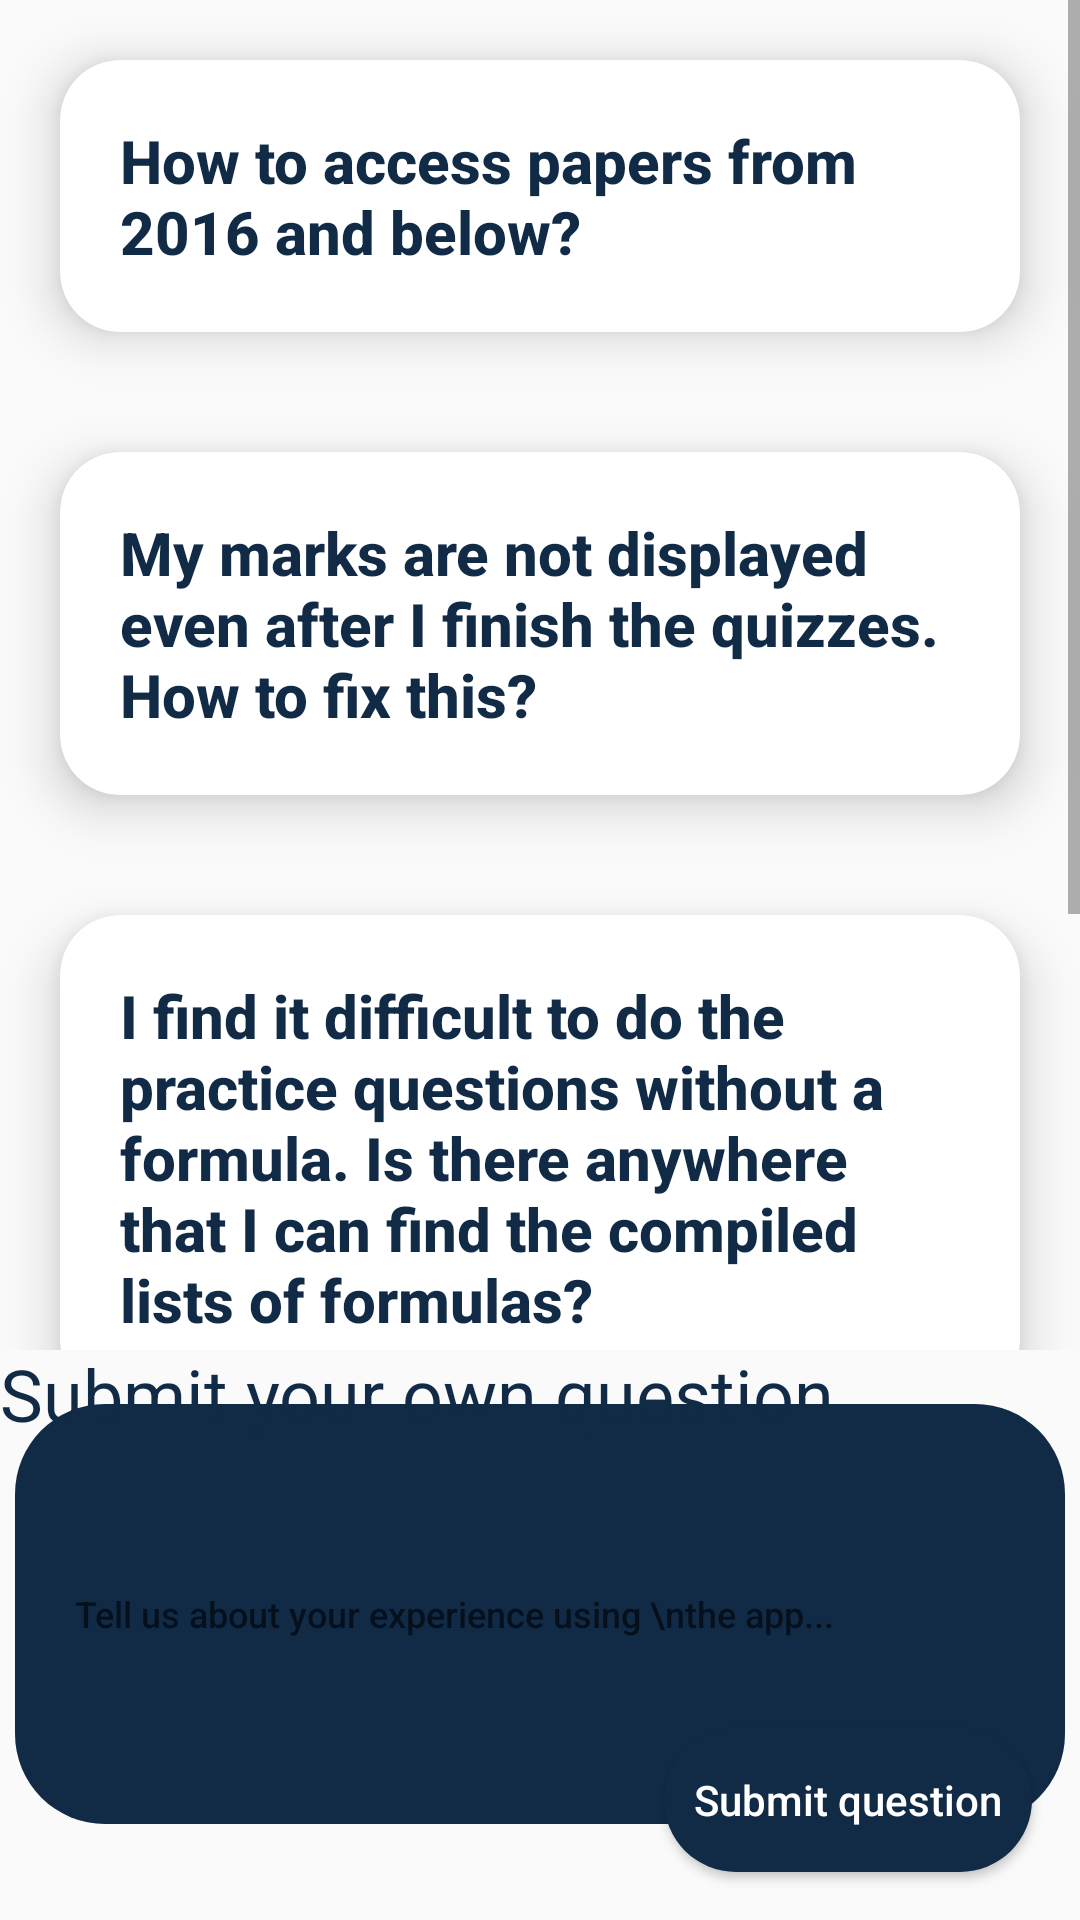

Produce the Android XML layout that renders to this screen, including the resource entries it uses.
<!-- AndroidManifest.xml: application theme AppTheme -->
<!-- res/layout/activity_faq_main.xml -->
<?xml version="1.0" encoding="utf-8"?>
<androidx.constraintlayout.widget.ConstraintLayout xmlns:android="http://schemas.android.com/apk/res/android"
    xmlns:app="http://schemas.android.com/apk/res-auto"
    xmlns:tools="http://schemas.android.com/tools"
    android:layout_width="match_parent"
    android:layout_height="match_parent"
    tools:context=".FAQ_mainActivity">

    <androidx.constraintlayout.widget.ConstraintLayout
        android:layout_width="match_parent"
        android:layout_height="0dp"
        app:layout_constraintBottom_toBottomOf="parent"
        app:layout_constraintTop_toBottomOf="@+id/scrollView2">

        <Button
            android:id="@+id/BtnQuestion"
            android:layout_width="wrap_content"
            android:layout_height="wrap_content"
            android:layout_marginEnd="16dp"
            android:layout_marginBottom="16dp"
            android:background="@drawable/button_bg"
            android:backgroundTint="#112A46"
            android:fontFamily="sans-serif-medium"
            android:paddingHorizontal="10dp"
            android:text="Submit question"
            android:textAllCaps="false"
            android:textColor="#ffffff"
            app:layout_constraintBottom_toBottomOf="parent"
            app:layout_constraintEnd_toEndOf="parent" />

        <ImageView
            android:id="@+id/imageView3"
            android:layout_width="350dp"
            android:layout_height="140dp"
            android:layout_marginTop="50dp"
            app:layout_constraintBottom_toTopOf="@+id/BtnQuestion"
            app:layout_constraintEnd_toEndOf="parent"
            app:layout_constraintStart_toStartOf="parent"
            app:layout_constraintTop_toTopOf="parent"
            app:srcCompat="@drawable/rectangle_corners_rounded" />

        <EditText
            android:id="@+id/ETQuestion"
            android:layout_width="330dp"
            android:layout_height="120dp"
            android:background="@drawable/feedback_background"
            android:ems="10"
            android:fontFamily="sans-serif-medium"
            android:hint="Tell us about your experience using \nthe app..."
            android:inputType="textPersonName"
            android:padding="10dp"
            android:textSize="12sp"
            app:layout_constraintBottom_toBottomOf="@+id/imageView3"
            app:layout_constraintEnd_toEndOf="@+id/imageView3"
            app:layout_constraintStart_toStartOf="@+id/imageView3"
            app:layout_constraintTop_toTopOf="@+id/imageView3"
            tools:ignore="SpeakableTextPresentCheck" />

        <TextView
            android:layout_width="match_parent"
            android:layout_height="wrap_content"
            android:text="Submit your own question"
            android:textSize="24sp"
            android:textColor="#112A46"
            app:layout_constraintBottom_toTopOf="@+id/ETQuestion"
            app:layout_constraintEnd_toEndOf="parent"
            app:layout_constraintStart_toStartOf="parent"
            app:layout_constraintTop_toTopOf="parent" />

    </androidx.constraintlayout.widget.ConstraintLayout>

    <ScrollView
        android:id="@+id/scrollView2"
        android:layout_width="match_parent"
        android:layout_height="450dp"
        app:layout_constraintEnd_toEndOf="parent"
        app:layout_constraintStart_toStartOf="parent"
        app:layout_constraintTop_toTopOf="parent">

        <LinearLayout
            android:id="@+id/linearLayout"
            android:layout_width="wrap_content"
            android:layout_height="450dp"
            android:orientation="vertical"
            app:layout_constraintEnd_toEndOf="parent"
            app:layout_constraintStart_toStartOf="parent"
            app:layout_constraintTop_toBottomOf="@+id/cat"
            tools:context=".FAQAskedQuestions">

            <androidx.cardview.widget.CardView
                android:layout_width="match_parent"
                android:layout_height="wrap_content"
                android:layout_margin="20dp"
                app:cardCornerRadius="20dp"
                app:cardElevation="10dp"
                app:contentPadding="20dp">

                <LinearLayout
                    android:id="@+id/question1"
                    android:layout_width="wrap_content"
                    android:layout_height="wrap_content"
                    android:animateLayoutChanges="true"
                    android:orientation="vertical">

                    <TextView
                        android:id="@+id/FAQ_1_q"
                        android:layout_width="wrap_content"
                        android:layout_height="wrap_content"
                        android:fontFamily="sans-serif-medium"
                        android:onClick="expand1"
                        android:text="@string/FAQ_1_q"
                        android:textColor="#112A46"
                        android:textSize="20sp"
                        android:textStyle="bold" />

                    <TextView
                        android:id="@+id/FAQ_1_a"
                        android:layout_width="wrap_content"
                        android:layout_height="wrap_content"
                        android:text="@string/FAQ_1_a"
                        android:textColor="@color/black"
                        android:textSize="16sp"
                        android:textStyle="normal"
                        android:visibility="gone" />
                </LinearLayout>


            </androidx.cardview.widget.CardView>

            <androidx.cardview.widget.CardView
                android:layout_width="match_parent"
                android:layout_height="wrap_content"
                android:layout_margin="20dp"
                app:cardCornerRadius="20dp"
                app:cardElevation="10dp"
                app:contentPadding="20dp">

                <LinearLayout
                    android:id="@+id/question2"
                    android:layout_width="wrap_content"
                    android:layout_height="wrap_content"
                    android:animateLayoutChanges="true"
                    android:orientation="vertical">

                    <TextView
                        android:id="@+id/FAQ_2_q"
                        android:layout_width="wrap_content"
                        android:layout_height="wrap_content"
                        android:fontFamily="sans-serif-medium"
                        android:onClick="expand2"
                        android:text="@string/FAQ_2_q"
                        android:textColor="#112A46"
                        android:textSize="20sp"
                        android:textStyle="bold" />

                    <TextView
                        android:id="@+id/FAQ_2_a"
                        android:layout_width="wrap_content"
                        android:layout_height="wrap_content"
                        android:text="@string/FAQ_2_a"
                        android:textColor="@color/black"
                        android:textSize="16sp"
                        android:textStyle="normal"
                        android:visibility="gone" />
                </LinearLayout>


            </androidx.cardview.widget.CardView>

            <androidx.cardview.widget.CardView
                android:layout_width="match_parent"
                android:layout_height="wrap_content"
                android:layout_margin="20dp"
                app:cardCornerRadius="20dp"
                app:cardElevation="10dp"
                app:contentPadding="20dp">

                <LinearLayout
                    android:id="@+id/question3"
                    android:layout_width="wrap_content"
                    android:layout_height="wrap_content"
                    android:animateLayoutChanges="true"
                    android:orientation="vertical">

                    <TextView
                        android:id="@+id/FAQ_3_q"
                        android:layout_width="wrap_content"
                        android:layout_height="wrap_content"
                        android:fontFamily="sans-serif-medium"
                        android:onClick="expand3"
                        android:text="@string/FAQ_3_q"
                        android:textColor="#112A46"
                        android:textSize="20sp"
                        android:textStyle="bold" />

                    <TextView
                        android:id="@+id/FAQ_3_a"
                        android:layout_width="wrap_content"
                        android:layout_height="wrap_content"
                        android:text="@string/FAQ_3_a"
                        android:textColor="@color/black"
                        android:textSize="16sp"
                        android:textStyle="normal"
                        android:visibility="gone" />
                </LinearLayout>


            </androidx.cardview.widget.CardView>

            <androidx.cardview.widget.CardView
                android:layout_width="match_parent"
                android:layout_height="wrap_content"
                android:layout_margin="20dp"
                app:cardCornerRadius="20dp"
                app:cardElevation="10dp"
                app:contentPadding="20dp">

                <LinearLayout
                    android:id="@+id/question4"
                    android:layout_width="wrap_content"
                    android:layout_height="wrap_content"
                    android:animateLayoutChanges="true"
                    android:orientation="vertical">

                    <TextView
                        android:id="@+id/FAQ_4_q"
                        android:layout_width="wrap_content"
                        android:layout_height="wrap_content"
                        android:onClick="expand4"
                        android:text="@string/FAQ_4_q"
                        android:textColor="@color/black"
                        android:textSize="20sp"
                        android:textStyle="bold" />

                    <TextView
                        android:id="@+id/FAQ_4_a"
                        android:layout_width="wrap_content"
                        android:layout_height="wrap_content"
                        android:text="@string/FAQ_4_a"
                        android:textColor="@color/black"
                        android:textSize="16sp"
                        android:textStyle="normal"
                        android:visibility="gone" />
                </LinearLayout>


            </androidx.cardview.widget.CardView>

        </LinearLayout>

    </ScrollView>


</androidx.constraintlayout.widget.ConstraintLayout>
<!-- resources referenced by this layout -->
<resources>
  <!-- drawable button_bg (drawable) -->
  <?xml version="1.0" encoding="utf-8"?>
  <selector xmlns:android="http://schemas.android.com/apk/res/android">
      <item>
          <shape>
              <solid android:color="#004AAD"/>
              <corners android:radius="30dp"/>
  
          </shape>
      </item>
  </selector>
  <!-- drawable rectangle_corners_rounded (drawable) -->
  <?xml version="1.0" encoding="utf-8"?>
  <selector xmlns:android="http://schemas.android.com/apk/res/android">
  <item>
      <shape>
          <solid android:color="#112A46"/>
          <corners android:radius="30dp"/>
      </shape>
  </item>
  </selector>
  <string name="FAQ_1_a">Account On The GO only focuses on papers that are relevant to current examination format. Thus, papers from more than 5 years ago is not available to access.</string>
  <string name="FAQ_1_q">How to access papers from 2016 and below?</string>
  <string name="FAQ_2_a">The functionality to automatically have your quizzes marks be updated is not yet available in Account On The Go. For now, the users need to manually key in their marks that they got from the quizzes.</string>
  <string name="FAQ_2_q">My marks are not displayed even after I finish the quizzes. How to fix this?</string>
  <string name="FAQ_3_a">Yes, it is in the notes section of the app. All the formula for the entire syllabus of accounting is compiled there. But it is highly recommended for you to rewrite the formula on your own to make sure you understand which of the formula is for what question.</string>
  <string name="FAQ_3_q">I find it difficult to do the practice questions without a formula. Is there anywhere that I can find the compiled lists of formulas?</string>
  <string name="FAQ_4_a">Unfortunately, we are still in development of allowing user uploading their own study notes along with tips, extra questions, and own-derived formula. We will be notifying our user as soon as we have the features deployed!</string>
  <string name="FAQ_4_q">Can I upload my notes in the app so that it is easier for me to refer to it while I am doing practice?</string>
  <style name="AppTheme" parent="Theme.AppCompat.Light.DarkActionBar">
          
          
          
          <item name="colorPrimary">#112a46</item>
      </style>
  <!-- not gathered from this repository: default colours our renderer supplied (Android Studio template values) -->
  <color name="black">#FF000000</color>
</resources>
